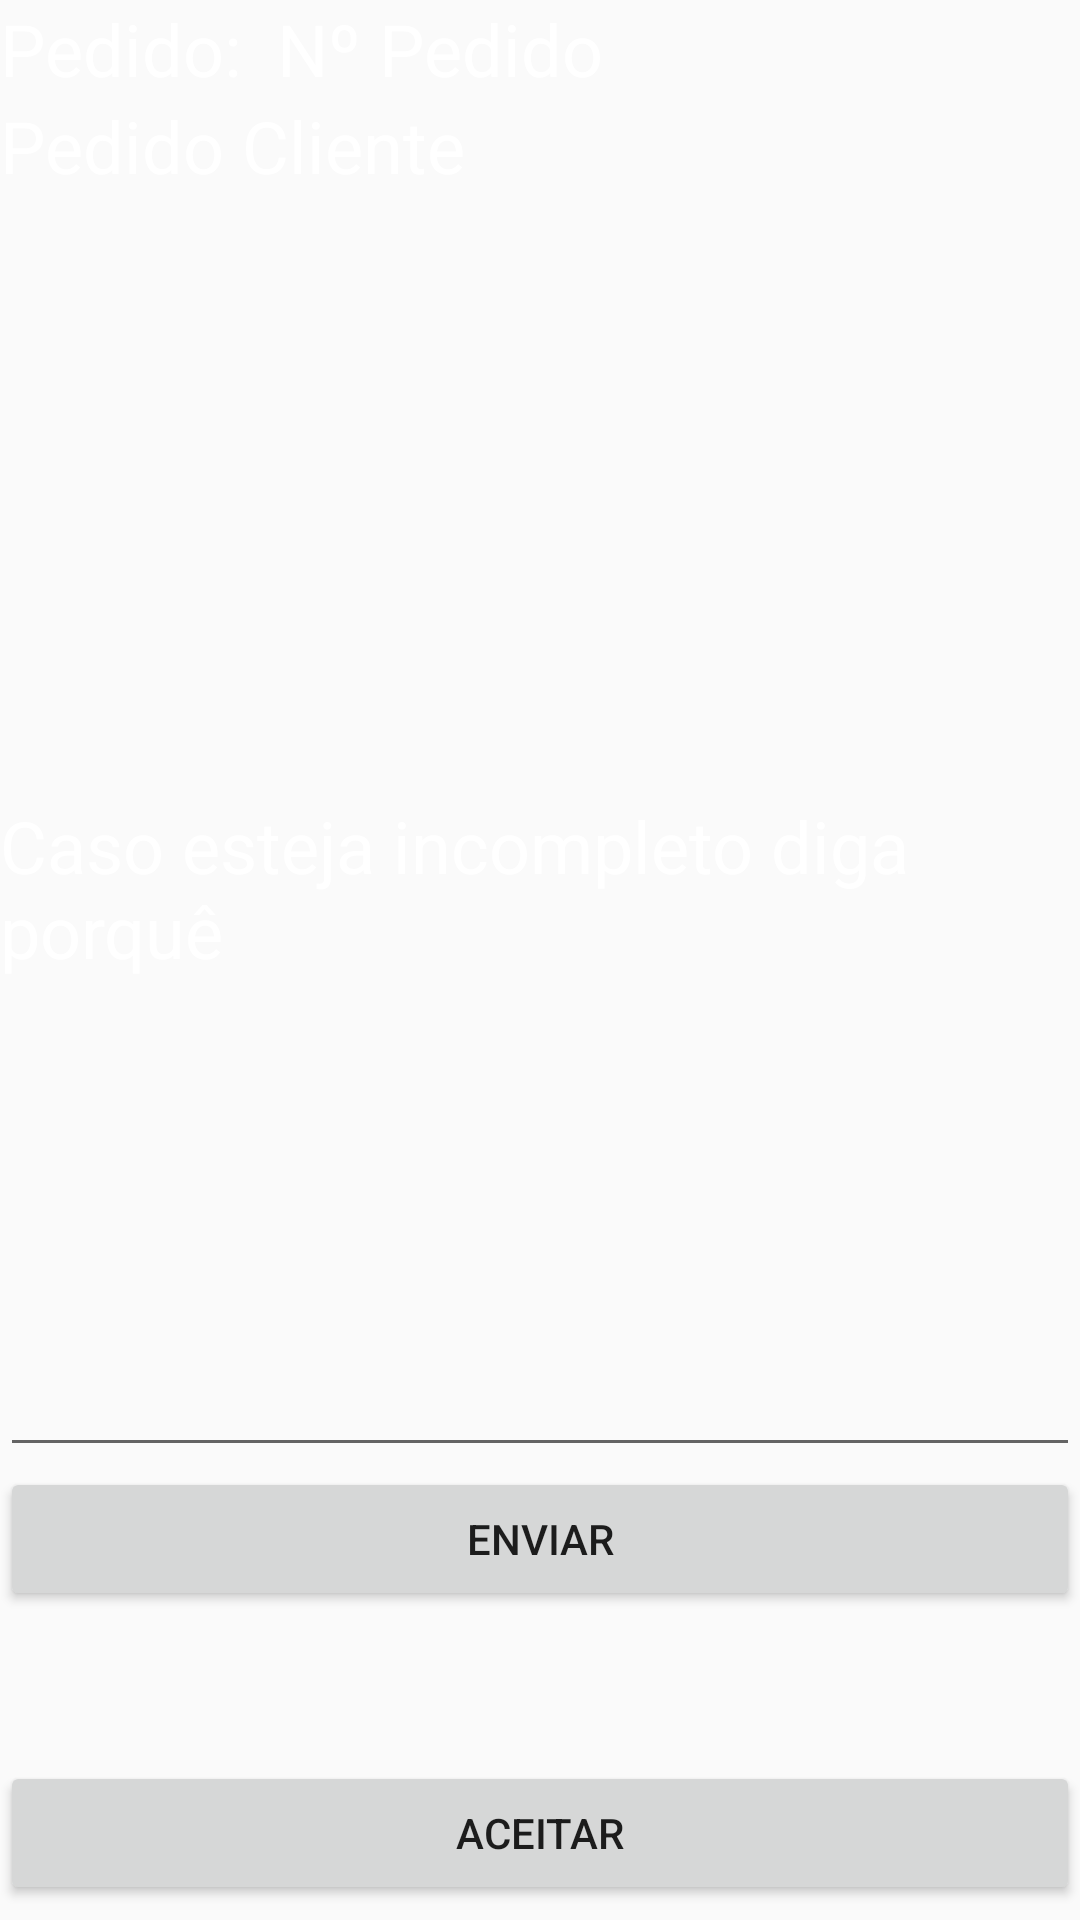

The Android layout XML behind this screen, and the referenced resources:
<!-- AndroidManifest.xml: application theme AppTheme -->
<!-- res/layout/acticity_detalhes_pedido.xml -->
<?xml version="1.0" encoding="utf-8"?>
<RelativeLayout xmlns:android="http://schemas.android.com/apk/res/android"
    android:orientation="vertical"
    android:layout_width="match_parent"
    android:layout_height="match_parent"
    android:background="@drawable/fundo_azul">

    <TextView
        android:id="@+id/pedido"
        android:layout_width="wrap_content"
        android:layout_height="wrap_content"
        android:text="Pedido: "
        android:textColor="@android:color/background_light"
        android:textSize="24sp" />

    <TextView
        android:id="@+id/idPedido"
        android:layout_width="match_parent"
        android:layout_height="wrap_content"
        android:layout_toEndOf="@id/pedido"
        android:text=" Nº Pedido"
        android:textColor="@android:color/background_light"
        android:textSize="24sp" />

    <TextView
        android:id="@+id/PedidoCliente"
        android:layout_width="match_parent"
        android:layout_height="700px"
        android:layout_below="@id/pedido"
        android:text="Pedido Cliente"
        android:textColor="@android:color/background_light"
        android:scrollbars="vertical"
        android:scrollHorizontally="false"
        android:textSize="24sp" />

    <TextView
        android:id="@+id/tv_texto"
        android:layout_width="wrap_content"
        android:layout_height="wrap_content"
        android:layout_below="@id/PedidoCliente"
        android:text="Caso esteja incompleto diga porquê"
        android:textColor="@android:color/background_light"
        android:textSize="24sp" />

    <EditText
        android:id="@+id/descricao"
        android:layout_width="match_parent"
        android:layout_height="wrap_content"
        android:layout_below="@id/tv_texto"
        android:ems="10"
        android:inputType="textPersonName|textMultiLine"
        android:lines="20"
        android:minLines="5"
        android:textColor="@android:color/background_light"
        android:scrollbars="vertical"
        android:scrollHorizontally="false"
        android:textSize="24sp" />

    <Button
        android:id="@+id/btnEnviar"
        android:layout_width="match_parent"
        android:layout_height="wrap_content"
        android:layout_below="@id/descricao"
        android:text="Enviar" />

    <Space
        android:id="@+id/espaco"
        android:layout_width="match_parent"
        android:layout_height="50dp"
        android:layout_below="@id/btnEnviar" />

    <Button
        android:id="@+id/btnAceitar"
        android:layout_width="match_parent"
        android:layout_height="wrap_content"
        android:layout_below="@id/espaco"
        android:text="Aceitar" />

    <Space
        android:id="@+id/espaco2"
        android:layout_width="match_parent"
        android:layout_height="35dp"
        android:layout_below="@id/btnAceitar" />

    <Button
        android:id="@+id/btnVoltar"
        android:layout_width="wrap_content"
        android:layout_height="wrap_content"
        android:layout_below="@id/espaco2"
        android:layout_alignRight="@id/espaco2"
        android:text="Voltar" />

</RelativeLayout>
<!-- resources referenced by this layout -->
<resources>
  <style name="AppTheme" parent="Theme.AppCompat.Light.DarkActionBar">
          
          <item name="colorPrimary">@color/colorPrimary</item>
          <item name="colorPrimaryDark">@color/colorPrimaryDark</item>
          <item name="colorAccent">@color/colorAccent</item>
      </style>
  <color name="colorPrimary">#0E7AAC</color>
  <color name="colorPrimaryDark">#0E7AAC</color>
  <color name="colorAccent">#D81B60</color>
</resources>
